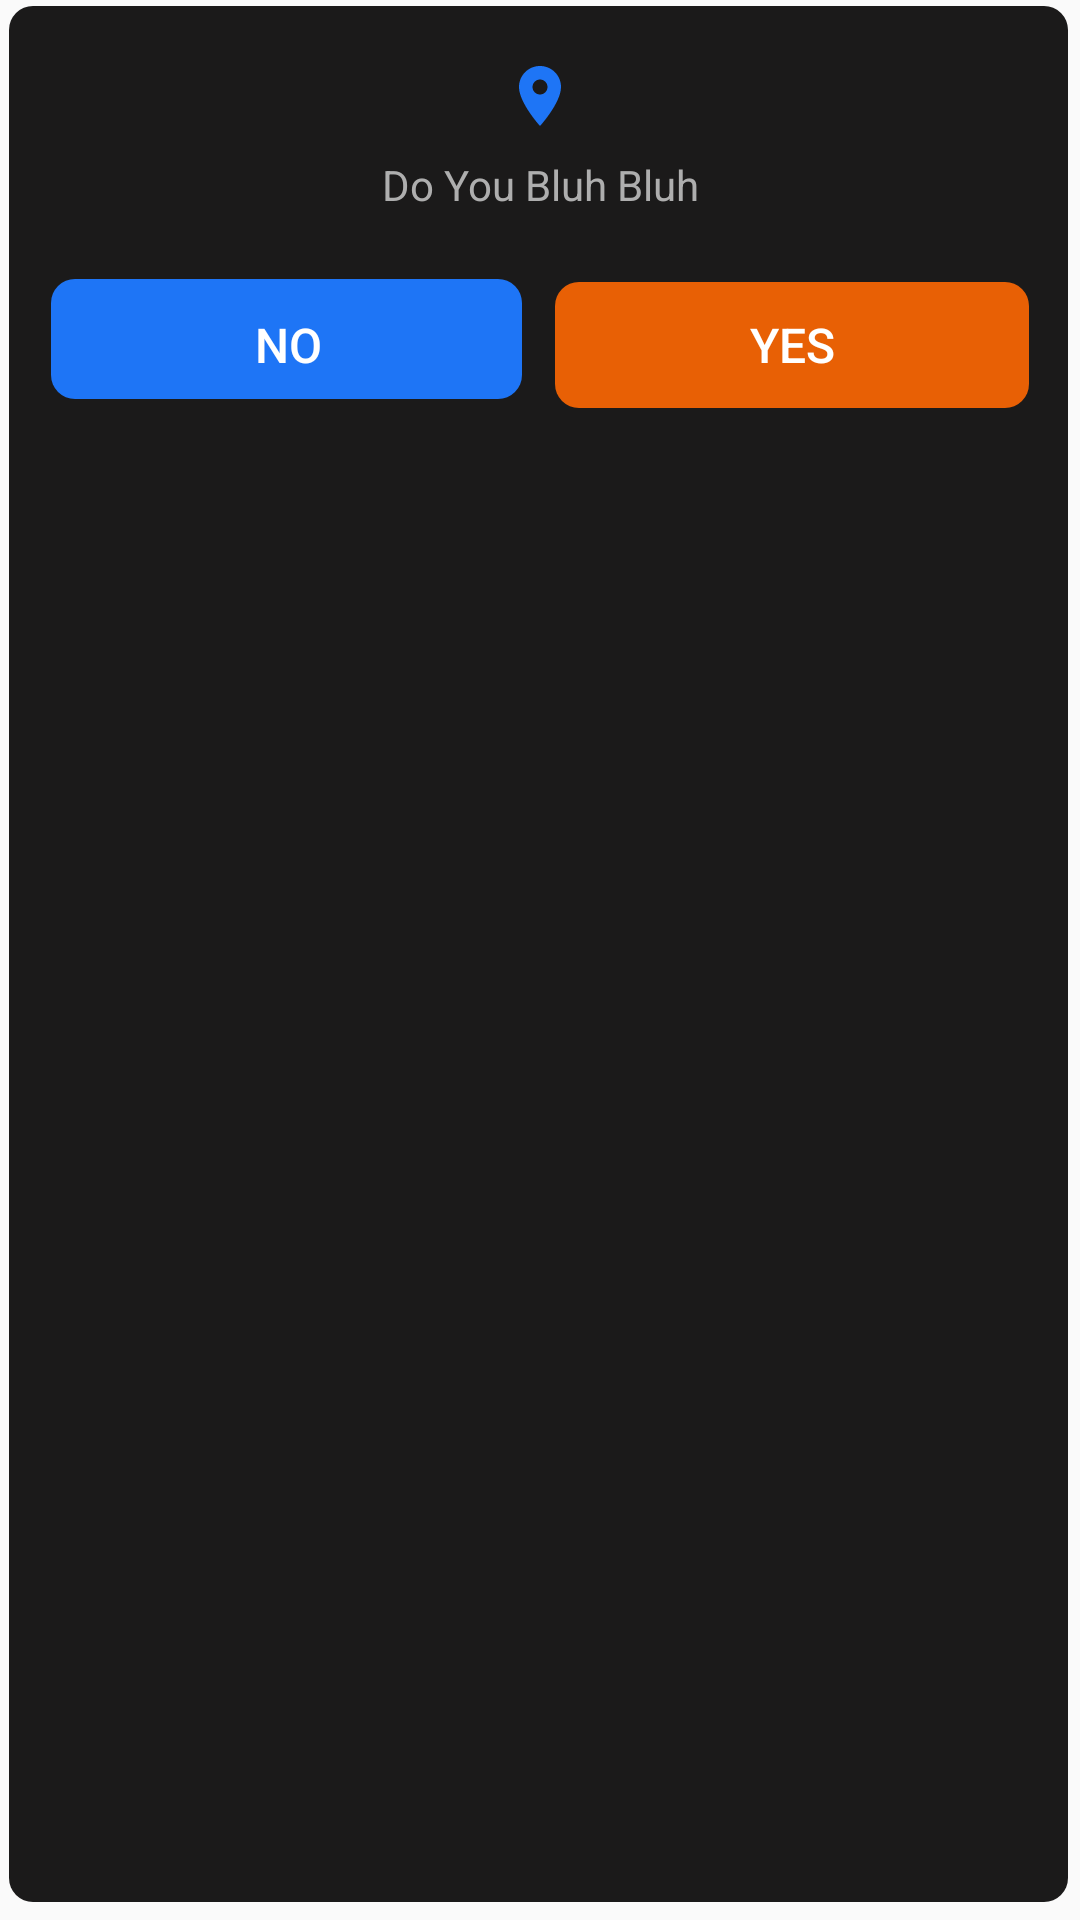

Here is an Android app screen rendered from its layout file. Give the layout XML and the strings, colors and styles it references.
<!-- AndroidManifest.xml: application theme AppTheme -->
<!-- res/layout/decide_popup.xml -->
<?xml version="1.0" encoding="utf-8"?>
<androidx.constraintlayout.widget.ConstraintLayout
    xmlns:android="http://schemas.android.com/apk/res/android"
    xmlns:app="http://schemas.android.com/apk/res-auto"
    xmlns:tools="http://schemas.android.com/tools"
    android:layout_width="wrap_content"
    android:padding="10dp"
    android:background="@drawable/locations_border"
    android:layout_height="wrap_content">
    <ImageView
        android:id="@+id/imageView3"
        android:layout_width="wrap_content"
        android:layout_height="wrap_content"
        android:layout_marginTop="10dp"
        app:layout_constraintEnd_toEndOf="parent"
        app:layout_constraintStart_toStartOf="parent"
        app:layout_constraintTop_toTopOf="parent"
        app:srcCompat="@drawable/ic_baseline_location_on_24" />

    <TextView
        android:id="@+id/txt_msg_dg"
        android:layout_width="wrap_content"
        android:layout_height="wrap_content"
        android:layout_marginTop="8dp"
        android:text="Do You Bluh Bluh"
        android:textAlignment="center"
        android:textColor="@color/colorSubText"
        android:textSize="14sp"
        app:layout_constraintEnd_toEndOf="parent"
        app:layout_constraintStart_toStartOf="parent"
        app:layout_constraintTop_toBottomOf="@id/imageView3" />

    <LinearLayout
        android:layout_width="match_parent"
        android:layout_height="wrap_content"
        android:orientation="horizontal"
        android:weightSum="100"
        android:layout_marginTop="10dp"
        app:layout_constraintTop_toBottomOf="@+id/txt_msg_dg"
        app:layout_constraintStart_toStartOf="parent"
        app:layout_constraintEnd_toEndOf="parent">
        <Button
            android:id="@+id/btn_no_dg"
            android:layout_width="match_parent"
            android:layout_height="wrap_content"
            android:layout_marginStart="4dp"
            android:layout_marginTop="10dp"
            android:layout_marginEnd="2dp"
            android:textColor="@color/white"
            android:layout_marginBottom="8dp"
            android:textSize="16sp"
            android:background="@drawable/red_button"
            android:layout_weight="50"
            android:text="No" />

        <Button
            android:id="@+id/btn_yes_dg"
            android:layout_width="match_parent"
            android:layout_height="wrap_content"
            android:layout_marginTop="10dp"
            android:layout_marginEnd="4dp"
            android:layout_marginStart="2dp"
            android:layout_weight="50"
            android:textColor="@color/white"
            android:textSize="16sp"
            android:background="@drawable/blue_button"
            android:layout_marginBottom="8dp"
            android:text="Yes" />
    </LinearLayout>

</androidx.constraintlayout.widget.ConstraintLayout>
<!-- resources referenced by this layout -->
<resources>
  <color name="colorSubText">#AEAEAE</color>
  <!-- drawable blue_button (drawable) -->
  <?xml version="1.0" encoding="utf-8"?>
  <layer-list xmlns:android="http://schemas.android.com/apk/res/android">
      <item>
          <shape android:shape="rectangle">
              <stroke android:color="@color/colorNonVisible"
                  android:width="8dp"/>
              <corners android:radius="8dp"/>
              <size android:width="22dp" android:height="26dp"/>
          </shape>
      </item>
      <item
          android:left="3dp"
          android:bottom="3dp"
          android:right="3dp"
          android:top="3dp">
          <shape android:shape="rectangle">
              <solid android:color="@color/colorPrimary"/>
              <corners android:radius="8dp"/>
          </shape>
      </item>
  </layer-list>
  <!-- drawable ic_baseline_location_on_24 (drawable) -->
  <vector android:height="24dp" android:tint="@color/colorAlt"
      android:viewportHeight="24" android:viewportWidth="24"
      android:width="24dp" xmlns:android="http://schemas.android.com/apk/res/android">
      <path android:fillColor="@android:color/white" android:pathData="M12,2C8.13,2 5,5.13 5,9c0,5.25 7,13 7,13s7,-7.75 7,-13c0,-3.87 -3.13,-7 -7,-7zM12,11.5c-1.38,0 -2.5,-1.12 -2.5,-2.5s1.12,-2.5 2.5,-2.5 2.5,1.12 2.5,2.5 -1.12,2.5 -2.5,2.5z"/>
  </vector>
  <!-- drawable locations_border (drawable) -->
  <?xml version="1.0" encoding="utf-8"?>
  <layer-list xmlns:android="http://schemas.android.com/apk/res/android">
      <item>
          <shape android:shape="rectangle">
              <stroke android:color="@color/colorNonVisible"
                  android:width="8dp"/>
              <corners android:radius="8dp"/>
              <size android:width="26dp" android:height="26dp"/>
          </shape>
      </item>
      <item
          android:left="3dp"
          android:bottom="6dp"
          android:right="4dp"
          android:top="2dp">
          <shape android:shape="rectangle">
              <solid android:color="@color/colorDarker" />
              <corners android:radius="8dp"/>
          </shape>
      </item>
  </layer-list>
  <!-- drawable red_button (drawable) -->
  <?xml version="1.0" encoding="utf-8"?>
  <layer-list xmlns:android="http://schemas.android.com/apk/res/android">
      <item>
          <shape android:shape="rectangle">
              <stroke android:color="@color/colorNonVisible"
                  android:width="8dp"/>
              <corners android:radius="8dp"/>
              <size android:width="26dp" android:height="26dp"/>
          </shape>
      </item>
      <item
          android:left="3dp"
          android:bottom="6dp"
          android:right="4dp"
          android:top="2dp">
          <shape android:shape="rectangle">
              <solid android:color="@color/colorAlt"/>
              <corners android:radius="8dp"/>
          </shape>
      </item>
  </layer-list>
  <style name="AppTheme" parent="Theme.AppCompat.Light.NoActionBar">
          
          <item name="colorPrimary">@color/colorPrimary</item>
          <item name="colorPrimaryDark">@color/colorPrimaryDark</item>
          <item name="colorAccent">@color/colorAccent</item>
          <item name="windowNoTitle">true</item>
          <item name="windowActionBar">false</item>
      </style>
  <color name="colorNonVisible">#00000000</color>
  <color name="colorPrimary">#E86005</color>
  <color name="colorAlt">#1E75F6</color>
  <color name="colorDarker">#1B1A1A</color>
  <color name="colorPrimaryDark">#272727</color>
  <color name="colorAccent">#E86005</color>
  <!-- not gathered from this repository: default colours our renderer supplied (Android Studio template values) -->
  <color name="white">#FFFFFFFF</color>
</resources>
